Run: headless pygame with SDL's dummy video driver; simulated clock (each Clock.tick advances the game by its frame time, no real sleeping); random seed 0; keys injected as events and as key.get_pressed() state; mouse plan: one left click at the window centre at the start of phase 2, then a move to the lower-right quarter at the start of phase 3.
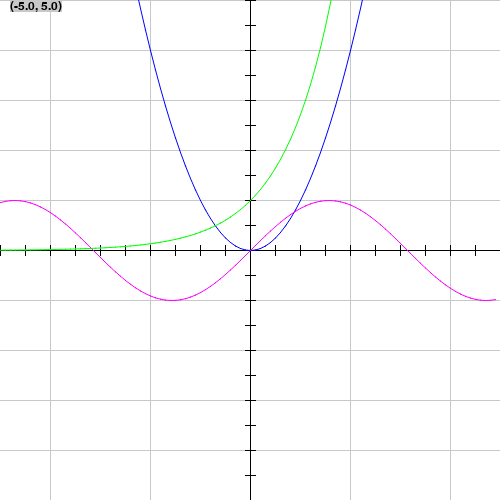
Frame 1 of 4 · flips 1–60 · no input
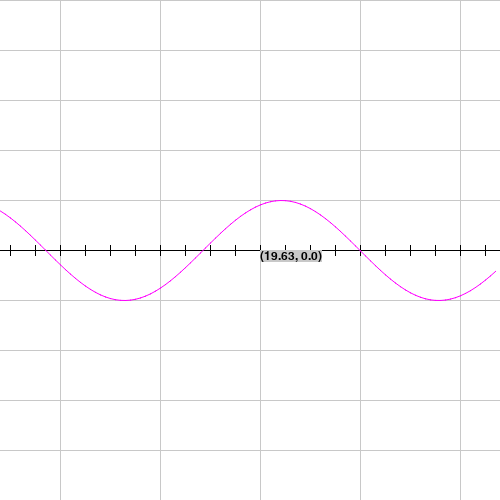
Frame 2 of 4 · flips 61–180 · clicked the window centre · tapped SPACE, RETURN · held RIGHT (→), D
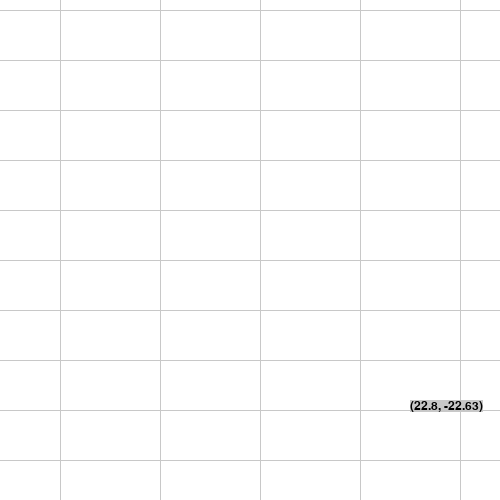
Frame 3 of 4 · flips 181–300 · moved the mouse to the lower-right quarter · held DOWN (↓), S
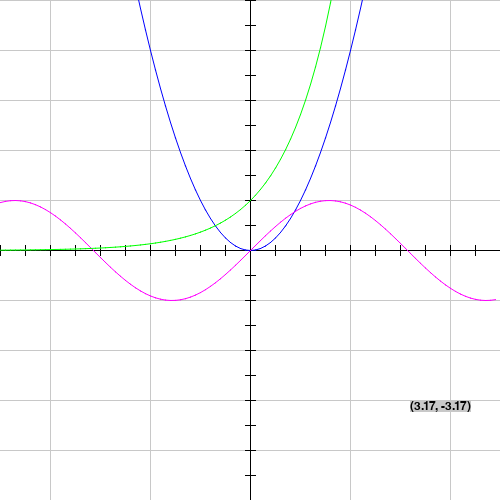
Frame 4 of 4 · flips 301–420 · held LEFT (←), A, UP (↑), W

The pygame program that drew these frames:

import pygame
import time
import random
import math

screen_width = 500
screen_height = 500
sx = -5
ex = 5
sy = -5
ey = 5
scale_x = screen_width/(ex-sx)
scale_y = screen_height/(sy-ey)

ticx = 0.5
ticy = 0.5
gridx = 2
gridy = 1
ticsize = 5

colorF = pygame.Color(0, 0, 255)
colorG = pygame.Color(255, 0, 255)
colorOXY = pygame.Color(0, 0, 0)
colorBG = pygame.Color(255, 255, 255)
colorgrid = pygame.Color(200, 200, 200)

N = 100

Fs = [(lambda x: x**2, (0,0,255)),
      (lambda x: math.sin(x), (255,0,255)),
      (lambda x: math.exp(x), (0,255,0))]

hilights = [False for p in Fs]

def mapX(x):
    return int((x - sx) * scale_x)

def revmapX(x):
    return x/scale_x + sx

def mapY(y):
    return int((y - ey)*scale_y)

def revmapY(y):
    return y/scale_y + ey

def mapP(p):
    return (mapX(p[0]), mapY(p[1]))

def mapPb(p):
    return ((p[0] - sx) * scale_x, (p[1] - ey) * scale_y)

mouseP = (0,0)
mouseX = 0
mouseY = 0
mouseRP = (0,0)
mouseRX = 0
mouseRY = 0

pygame.init()

font = pygame.font.Font(pygame.font.get_default_font(), 12)
screen = pygame.display.set_mode([screen_width, screen_height])


def draw():
    screen.fill(colorBG)

    x = gridx
    maxX = max(abs(sx), abs(ex))
    if gridx != 0:
        while x <= maxX:
            pygame.draw.line(screen, colorgrid, (mapX(x), 0), (mapX(x), screen_height))
            pygame.draw.line(screen, colorgrid, (mapX(-x), 0), (mapX(-x), screen_height))
            x += gridx

    y = gridy
    maxY = max(abs(sy), abs(ey))
    while y <= maxY:
        pygame.draw.line(screen, colorgrid, (0, mapY(y)), (screen_width, mapY(y)))
        pygame.draw.line(screen, colorgrid, (0, mapY(-y)), (screen_width, mapY(-y)))
        y += gridy

    pygame.draw.line(screen, colorOXY, mapP((sx, 0)), mapP((ex, 0)))
    pygame.draw.line(screen, colorOXY, mapP((0, sy)), mapP((0, ey)))

    x = ticx
    while x <= maxX:
        pygame.draw.line(screen, colorOXY, (mapX(x), mapY(0) - ticsize), (mapX(x), mapY(0) + ticsize))
        pygame.draw.line(screen, colorOXY, (mapX(-x), mapY(0) - ticsize), (mapX(-x), mapY(0) + ticsize))
        x += ticx

    y = ticy
    while y <= maxY:
        pygame.draw.line(screen, colorOXY, (mapX(0) - ticsize, mapY(y)), (mapX(0) + ticsize, mapY(y)))
        pygame.draw.line(screen, colorOXY, (mapX(0) - ticsize, mapY(-y)), (mapX(0) + ticsize, mapY(-y)))
        y += ticy

    for fun, hilight in zip(Fs, hilights):
        f, color = fun
        listP = list(range(N))
        for i in range(N):
            x = (i/N * (ex - sx)) + sx
            listP[i] = mapPb((x, f(x)))

        pygame.draw.aalines(screen, (255, 215, 0) if hilight else color, False, listP, 1)

    screen.blit(font.render(str((round(mouseRX, 2), round(mouseRY, 2))), True, (0, 0, 0), (200, 200, 200, 200)), dest = (mouseX + 10, mouseY))

    pygame.display.flip()

draw()

kw,ka,ks,kd,kn,km = False, False, False, False, False, False
clock = pygame.time.Clock()
frame = 0
while True:
    frame += 1
    if frame == 30: frame = 0
    dt = clock.tick(30) / 100
    mouseP = pygame.mouse.get_pos()
    mouseX = mouseP[0]
    mouseY = mouseP[1]
    mouseRX = revmapX(mouseX)
    mouseRY = revmapY(mouseY)
    mouseRP = (mouseRX, mouseRY)
    hilights = [abs(mapY(f(mouseRX))-mouseY) < 5 for f, c in Fs]
    for event in pygame.event.get():
        if event.type == pygame.QUIT:
            pygame.quit()
            exit()
        if event.type == pygame.KEYDOWN:
            kd |= event.key == pygame.K_d
            ka |= event.key == pygame.K_a
            kw |= event.key == pygame.K_w
            ks |= event.key == pygame.K_s

            kn |= event.key == pygame.K_n
            km |= event.key == pygame.K_m
        if event.type == pygame.KEYUP:
            kd &= event.key != pygame.K_d
            ka &= event.key != pygame.K_a
            kw &= event.key != pygame.K_w
            ks &= event.key != pygame.K_s

            kn &= event.key != pygame.K_n
            km &= event.key != pygame.K_m
    if kw:
        sy += ticy * dt
        ey += ticy * dt
    if ks:
        sy -= ticy * dt
        ey -= ticy * dt
    if ka:
        sx -= ticx * dt
        ex -= ticx * dt
    if kd:
        sx += ticx * dt
        ex += ticx * dt
    if frame % 10 == 0:
        if km: gridx *= 2
        if kn: gridx /= 2
    draw()
pygame.quit()
